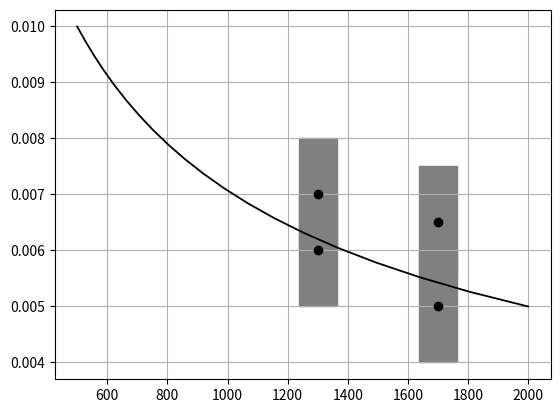

Python code for this plot: (Note: this script raises an exception after producing the figure.)
from math import sqrt
from sympy import *
import numpy as np
# import matplotlib.pyplot as plt
from pylab import *

ex=[[1300,0.7],[1300,0.6],[1700,0.5],[1700,0.65]]
# B=6.36*10**(-5)
B=(0.186*10**-5)*0.342
L=0.163
dU=62.6
dK=0.001
summ=0
dS=0
a=[0,0,0,0]
i=0
for element in ex:
	U_a=element[0]
	# print(U_a,B,L)
	K=element[1]/100
	eta=(8*(K**2)*U_a)/((B**2)*(L**4))
	# dS=(8/((B**2)*(L**4)))*sqrt((U_a*2*K*dK)**2+(K**2*dU)**2)
	dEta=(2*dK)/(K)+(dU)/(U_a)*0.01
	a[i]=dEta*eta
	i+=1
	dS+=eta*dEta
	summ+=eta
	# print()
# print(dS/4)	
# print(summ/4)

def function(K):
	return (((B**2)*(L**4)*(1.75*(10**11)))/K**2)*1000

K=np.linspace(0.005, 0.01, 20) 

U=function(K)
print(U,K)
plot( U, K, "-", color='black', linewidth = 1.3)
grid(True)

i=0
# ex=[ex[0]]
for element in ex:
	dUU=a[i]
	i+=1
	U_a=element[0]
	K_=element[1]/100
	plot(U_a,K_, "o", color='black')
	print(U_a+dU,K_+dK)
	gca().add_patch(Rectangle((U_a-dU,K_-dK),(dU)*2,(dK)*2, color="grey"))

rc('text', usetex=True)
rc('font', family='Droid Sans')
rc('text.latex',unicode=True)
rc('text.latex',preamble=r'\usepackage[utf8]{inputenc}')
rc('text.latex',preamble=r'\usepackage[russian]{babel}')

ylabel(r'$K$, м')

xlabel(r'$U_a$, В')
show()
